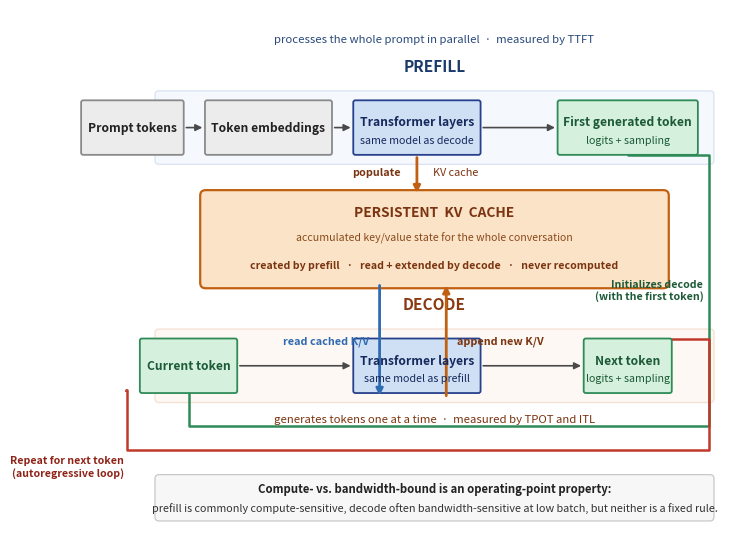

Here is the Python script that generated this plot: (Note: this script raises an exception after producing the figure.)
#!/usr/bin/env python3
"""fig-02-0202: CANONICAL end-to-end inference pipeline (prefill / persistent KV cache / decode).

Reconstruction per the figure-quality review AND the author's agreed design:
  PREFILL (top, blue)      : prompt -> token embeddings -> transformer layers
                             -> first generated token (logits + sampling)
  PERSISTENT KV CACHE (mid): the accumulated conversation state, orange
  DECODE  (bottom, peach)  : current token -> transformer layers -> next token
                             (logits + sampling)  -- autoregressive loop

Column budget: the prefill/decode rails carry 4 / 3 boxes across the 6.1in
column; 'logits + sampling' is folded into the token-OUTPUT box (review item 6
allows the simplification if the caption says the layers output passes through
an output-head/sampling step).  Both rails' 'Transformer layers' boxes share
one x-column, so the same-model axis is explicit.

HOW THE FLOWS ARE KEPT APART:
  - STATE FLOW (short verticals in the shared transformer-layers column):
      populate (prefill layers -> cache, orange, down)
      read     (cache -> decode layers, blue, down, on the LEFT)
      append   (decode layers -> cache, orange, up, on the RIGHT)
    read and append land on opposite sides of the layers box so direction is
    unmistakable, not a narrow collinear pair.
  - TOKEN FLOW (dark) runs along each rail.
  - GREEN INIT (first token -> decode): drops down the far-right margin, runs
    left along an UPPER channel, rises into the CURRENT token from below.
  - RED LOOP (next token -> current): drops down the right margin, runs left
    along a LOWER channel (below the green channel), rises into the CURRENT
    token from below-left.  Single unambiguous recurrence representation.

Each rail's title above it and its metric note below it; titles/metrics use the
inter-band gaps cleanly.  The operating-point qualification is its own band at
the bottom.  Colour carries category (blue=compute, orange=KV state,
green=init, red=recurrence) and is grayscale-safe via arrows + position.
Authored at the 6.1in column width (exempt from regen re-boost).
"""
import matplotlib
matplotlib.use('Agg')
import matplotlib.pyplot as plt
from matplotlib.patches import FancyBboxPatch, FancyArrowPatch
from matplotlib.textpath import TextPath
from matplotlib.font_manager import FontProperties
from matplotlib.path import Path as _Path

BOLD = FontProperties(weight='bold')
W = 6.1 * 72
FS   = 8.7
FSL  = 8.4
FSN  = 8.2
GAP  = 16                     # arrow gap between boxes

C_AR = '#4a4a4a'; C_POP = '#c06010'; C_RD = '#2f6bb0'; C_GN = '#2e8b57'; C_LOOP = '#c0392b'
C_PF = '#eaf1fb'; C_DC = '#fdf0e7'; C_KC = '#fbe3c8'
CAT_LAYERS = ('#cfe0f5', '#27408b', '#16295c')
CAT_TOK    = ('#d5f0dd', '#2e8b57', '#1c5a37')
CAT_GREY   = ('#ececec', '#8a8a8a', '#222222')


def tw(s, fs=FS):
    return TextPath((0, 0), s, size=fs, prop=BOLD).get_extents().width


# ---------------- bottom-up vertical budget ----------------
note_y   = 14
note_h   = 34
red_chan = note_y + note_h + 18
g_chan   = red_chan + 18
dc_cy    = g_chan + 44
dc_top   = dc_cy + 27
dc_title = dc_top + 18
dc_sub   = dc_title + 20
dc_under = dc_sub + 18                  # decode metric line (under the rail, above cache? no) -- see below
KVC_h   = 72
KVC_BOT = dc_cy + 27 + 30               # cache band sits above the decode rail
KVC_TOP = KVC_BOT + KVC_h
pf_cy   = KVC_TOP + 46                  # prefill rail row
pf_top  = pf_cy + 27
pf_title = pf_top + 18
pf_sub   = pf_title + 20
Ht = pf_sub + 22


fig, ax = plt.subplots(figsize=(6.1, Ht / 72))
fig._hermes_print_sized = True
ax.set_xlim(0, W); ax.set_ylim(0, Ht); ax.axis('off')
ax.set_aspect('auto')


def label(cx, cy, s, color='#333', fs=FSL, ha='center', weight='normal', va='center'):
    ax.text(cx, cy, s, ha=ha, va=va, fontsize=fs, color=color, fontweight=weight)


def arrow(x1, y1, x2, y2, color=C_AR, lw=1.4):
    ax.annotate('', xy=(x2, y2), xytext=(x1, y1),
                arrowprops=dict(arrowstyle='-|>', lw=lw, color=color,
                                shrinkA=0, shrinkB=0))


def box(cx, cy, txt, cat, sub=None, fs=FS):
    fill, edge, tcol = cat
    bw = max(tw(txt, fs) + 14, 66)
    bh = 40
    ax.add_patch(FancyBboxPatch((cx - bw / 2, cy - bh / 2), bw, bh,
                  boxstyle='round,pad=0.03,rounding_size=1.6', fc=fill, ec=edge,
                  lw=1.3, clip_on=False, zorder=3))
    ax.text(cx, cy + (0 if not sub else 4), txt, ha='center', va='center',
            fontsize=fs, color=tcol, fontweight='bold', zorder=4)
    if sub:
        ax.text(cx, cy - 9, sub, ha='center', va='center',
                fontsize=fs - 1.0, color=tcol, zorder=4)
    return bw


def row_boxes(order, cy):
    """Place boxes left-to-right with equal GAP, return dict name->(left,right,bot,top,cx).
    order = list of (name, cat, sub)."""
    widths = {n: max(tw(n, FS) + 14, 66) for n, _, _ in order}
    total = sum(widths.values()) + GAP * (len(order) - 1)
    x0 = (W - total) / 2
    out = {}
    cx = x0
    for n, cat, sub in order:
        bw = widths[n]
        out[n] = (cx, cx + bw, cy - 20, cy + 20, cx + bw / 2)
        box(cx + bw / 2, cy, n, cat, sub=sub)
        cx += bw + GAP
    return out


# ==================== shared columns ====================
# Transformer-layers column is the SAME in both rails (the same model).  Derive
# it first from the layers box, then the token-output column aligns between
# prefill (first token) and decode (next token).
X_L = 0.47 * W
X_F = 0.83 * W
# we override the auto-layout: place layers at X_L and the token output at X_F.
# Layout prefill (4 boxes) and decode (3 boxes) around them.

# ==================== PREFILL rail (top) ====================
label(W / 2, pf_title, 'PREFILL', '#1a3a6b', FS + 2.4, weight='bold')
label(W / 2, pf_sub, 'processes the whole prompt in parallel  ·  measured by TTFT',
      '#2a4a7a', FSN)

# Prefill boxes: prompt, embeddings, layers, first-token(logits+samp).
# Anchor layers at X_L and first token at X_F; place prompt/embeddings to the left.
pf_anchor = {}
# compute widths
def bw(n): return max(tw(n, FS) + 14, 66)
pw = bw('Prompt tokens'); ew = bw('Token embeddings'); lw = bw('Transformer layers')
fw = bw('First generated token')

xl = X_L                      # layers centre
xf = X_F                      # first-token centre
xe = xl - lw / 2 - GAP - ew / 2      # embeddings centre
xp = xe - ew / 2 - GAP - pw / 2      # prompt centre
pf_anchor['Prompt tokens'] = (xp - pw / 2, xp + pw / 2, pf_cy - 20, pf_cy + 20, xp)
pf_anchor['Token embeddings'] = (xe - ew / 2, xe + ew / 2, pf_cy - 20, pf_cy + 20, xe)
pf_anchor['Transformer layers'] = (xl - lw / 2, xl + lw / 2, pf_cy - 20, pf_cy + 20, xl)
pf_anchor['First generated token'] = (xf - fw / 2, xf + fw / 2, pf_cy - 20, pf_cy + 20, xf)
box(xl, pf_cy, 'Transformer layers', CAT_LAYERS, sub='same model as decode')
box(xp, pf_cy, 'Prompt tokens', CAT_GREY)
box(xe, pf_cy, 'Token embeddings', CAT_GREY)
box(xf, pf_cy, 'First generated token', CAT_TOK, sub='logits + sampling')
for a, b in [('Prompt tokens', 'Token embeddings'),
             ('Token embeddings', 'Transformer layers'),
             ('Transformer layers', 'First generated token')]:
    arrow(pf_anchor[a][1] + 2, pf_cy, pf_anchor[b][0] - 2, pf_cy, C_AR, 1.2)
ax.add_patch(FancyBboxPatch((10, pf_cy - 27), W - 20, 54,
              boxstyle='round,pad=0.02,rounding_size=3', fc=C_PF, ec='#b9cbe8',
              lw=1.0, alpha=0.45, clip_on=False, zorder=0))

# ==================== PERSISTENT KV CACHE (middle) ====================
kc_hw = 0.40 * W
kc_cx = W / 2
label(kc_cx, KVC_TOP - 16, 'PERSISTENT  KV  CACHE', '#7a3410', FS + 1.2, weight='bold')
label(kc_cx, KVC_TOP - 35, 'accumulated key/value state for the whole conversation',
      '#8a4a1a', FSN - 0.6)
label(kc_cx, KVC_BOT + 17,
      'created by prefill   ·   read + extended by decode   ·   never recomputed',
      '#7a3410', FSN - 0.6, weight='bold')
ax.add_patch(FancyBboxPatch((kc_cx - kc_hw, KVC_BOT), kc_hw * 2, KVC_h,
              boxstyle='round,pad=0.04,rounding_size=4', fc=C_KC, ec='#c06010',
              lw=1.6, clip_on=False, zorder=1))

# ==================== DECODE rail (bottom) ====================
label(W / 2, dc_title, 'DECODE', '#8a3a12', FS + 2.4, weight='bold')
label(W / 2, dc_cy - 27 - 12, 'generates tokens one at a time  ·  measured by TPOT and ITL',
      '#7a3410', FSN)

cw = bw('Current token'); nw = bw('Next token')
xc = pf_anchor['Current token'][0] if 'Current token' in pf_anchor else 0
# current token at the left margin; layers at X_L; next token at X_F
xc_centre = 0.08 * W
nxc = X_F
dc_anchor = {}
dc_anchor['Current token'] = (xc_centre - cw / 2, xc_centre + cw / 2, dc_cy - 20, dc_cy + 20, xc_centre)
dc_anchor['Transformer layers'] = (X_L - lw / 2, X_L + lw / 2, dc_cy - 20, dc_cy + 20, X_L)
dc_anchor['Next token'] = (nxc - nw / 2, nxc + nw / 2, dc_cy - 20, dc_cy + 20, nxc)
box(xc_centre, dc_cy, 'Current token', CAT_TOK)
box(X_L, dc_cy, 'Transformer layers', CAT_LAYERS, sub='same model as prefill')
box(nxc, dc_cy, 'Next token', CAT_TOK, sub='logits + sampling')
for a, b in [('Current token', 'Transformer layers'),
             ('Transformer layers', 'Next token')]:
    arrow(dc_anchor[a][1] + 2, dc_cy, dc_anchor[b][0] - 2, dc_cy, C_AR, 1.2)
ax.add_patch(FancyBboxPatch((10, dc_cy - 27), W - 20, 54,
              boxstyle='round,pad=0.02,rounding_size=3', fc=C_DC, ec='#e8c3a8',
              lw=1.0, alpha=0.45, clip_on=False, zorder=0))

# ==================== STATE FLOW (populate / read / append) ====================
pfL = pf_anchor['Transformer layers']
dcL = dc_anchor['Transformer layers']
# populate: prefill layers -> cache (down), at the layers column
arrow(X_L, pfL[2] - 2, X_L, KVC_TOP - 2, C_POP, 2.0)
_popy = (pfL[2] + KVC_TOP) / 2
ax.text(X_L - 12, _popy, 'populate', color='#7a3410', fontsize=FSN - 0.4,
        fontweight='bold', ha='right', va='center')
ax.text(X_L + 12, _popy, 'KV cache', color='#7a3410', fontsize=FSN - 0.4,
        ha='left', va='center')

# read: cache -> decode layers (down, LEFT of layers column)
rd_x = X_L - 28
arrow(rd_x, KVC_BOT + 2, rd_x, dcL[2] - 2, C_RD, 2.0)
_rdy = (KVC_BOT + dcL[2]) / 2
ax.text(rd_x - 8, _rdy, 'read cached K/V', color='#2f6bb0', fontsize=FSN - 0.4,
        fontweight='bold', ha='right', va='center')

# append: decode layers -> cache (up, RIGHT of layers column)
ap_x = X_L + 22
arrow(ap_x, dcL[2] - 2, ap_x, KVC_BOT + 2, C_POP, 2.0)
_apy = (KVC_BOT + dcL[2]) / 2
ax.text(ap_x + 8, _apy, 'append new K/V', color='#7a3410', fontsize=FSN - 0.4,
        fontweight='bold', ha='left', va='center')

# ==================== GREEN INIT (first token -> decode loop) ====================
ft = pf_anchor['First generated token']
ct = dc_anchor['Current token']
rmargin = W - 14
gv = [(ft[4], ft[2]), (rmargin, ft[2]), (rmargin, g_chan),
      (ct[4], g_chan), (ct[4], ct[3])]
gc = [_Path.MOVETO, _Path.LINETO, _Path.LINETO, _Path.LINETO, _Path.LINETO]
ax.add_patch(FancyArrowPatch(path=_Path(gv, gc), arrowstyle='-|>', lw=1.8,
             color=C_GN, shrinkA=0, shrinkB=0, clip_on=False, zorder=2))
ax.text(rmargin - 4, (ft[2] + g_chan) / 2, 'Initializes decode\n(with the first token)',
        color='#1c5a37', fontsize=FSN - 0.6, fontweight='bold', ha='right', va='center')

# ==================== RED AUTOREGRESSIVE LOOP (next -> current) ====================
nt = dc_anchor['Next token']
rv = [(nt[4], nt[3]), (rmargin, nt[3]), (rmargin, red_chan),
      (ct[0] - 10, red_chan), (ct[0] - 10, ct[2] + 4)]
rc = [_Path.MOVETO, _Path.LINETO, _Path.LINETO, _Path.LINETO, _Path.LINETO]
ax.add_patch(FancyArrowPatch(path=_Path(rv, rc), arrowstyle='-|>', lw=1.8,
             color=C_LOOP, shrinkA=0, shrinkB=0, clip_on=False, zorder=2))
ax.text(ct[0] - 12, red_chan - 12, 'Repeat for next token\n(autoregressive loop)',
        color='#8f2318', fontsize=FSN - 0.6, fontweight='bold', ha='right', va='center')

# ==================== operating-point qualification ====================
ax.add_patch(FancyBboxPatch((10, note_y), W - 20, note_h,
              boxstyle='round,pad=0.02,rounding_size=3', fc='#f7f7f7', ec='#c8c8c8',
              lw=0.9, clip_on=False, zorder=0))
label(W / 2, note_y + note_h / 2 + 7,
      'Compute- vs. bandwidth-bound is an operating-point property:',
      '#222', FSN, weight='bold')
label(W / 2, note_y + note_h / 2 - 7,
      'prefill is commonly compute-sensitive, decode often bandwidth-sensitive at low batch, but neither is a fixed rule.',
      '#333', FSN - 0.4)

plt.subplots_adjust(left=0.02, right=0.98, top=0.99, bottom=0.01)
plt.savefig('design/manuscript/chapter-02/figures/fig-02-0202.png', dpi=200)
with matplotlib.rc_context({'pdf.fonttype': 42, 'ps.fonttype': 42}):
    plt.savefig('design/manuscript/chapter-02/figures/fig-02-0202.pdf', format='pdf')
plt.close()
print('wrote fig-02-0202 (three-band reconstruction)  Ht=%.0f' % Ht)
